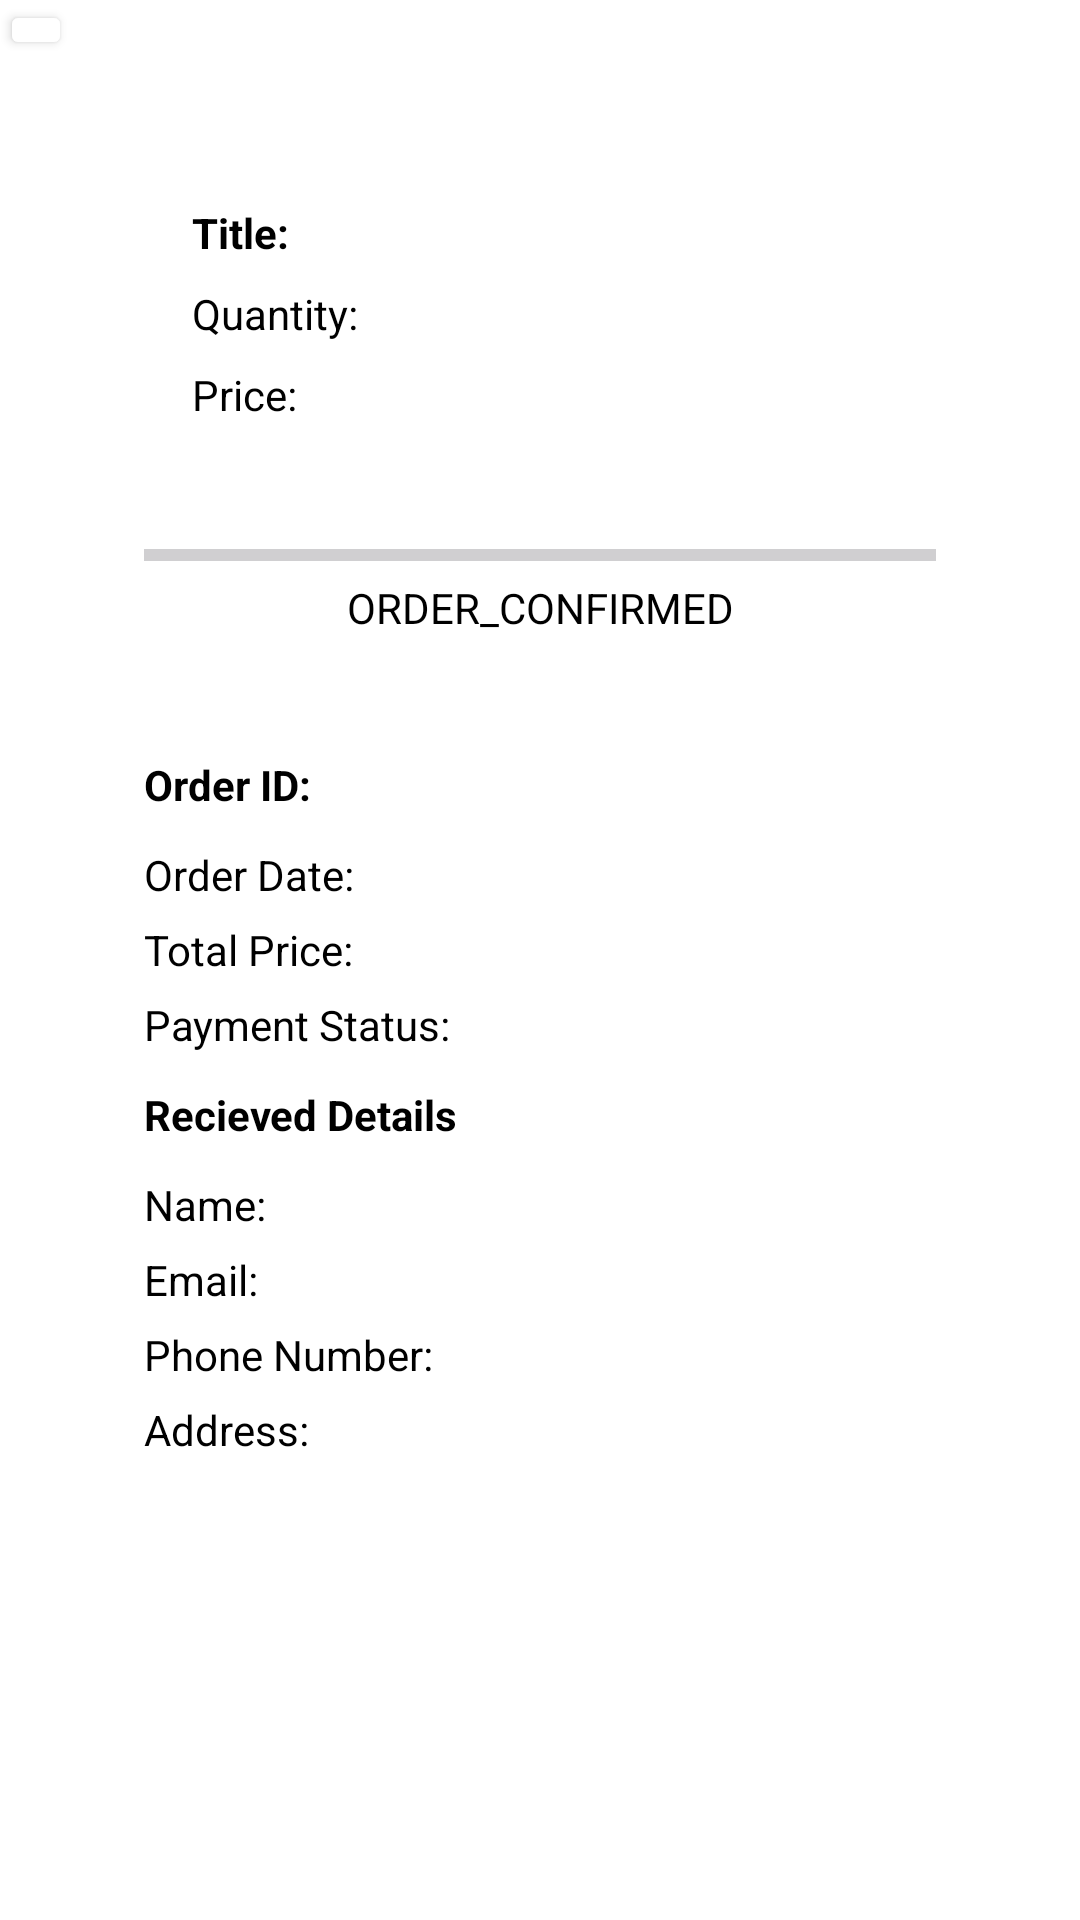

The Android layout XML behind this screen, and the referenced resources:
<!-- AndroidManifest.xml: application theme Theme.BooksForMeCustomer -->
<!-- res/layout/activity_order_details.xml -->
<?xml version="1.0" encoding="utf-8"?>
<androidx.constraintlayout.widget.ConstraintLayout xmlns:android="http://schemas.android.com/apk/res/android"
    xmlns:app="http://schemas.android.com/apk/res-auto"
    xmlns:tools="http://schemas.android.com/tools"
    android:id="@+id/main"
    android:layout_width="match_parent"
    android:layout_height="match_parent"
    tools:context=".activity.OrderDetailsActivity">

    <ImageButton
        android:id="@+id/activity_order_details_back_button"
        android:layout_width="wrap_content"
        android:layout_height="wrap_content"
        android:backgroundTint="@color/white"
        android:elevation="2dp"
        android:src="@drawable/arrow_back_24px"
        app:layout_constraintStart_toStartOf="parent"
        app:layout_constraintTop_toTopOf="parent" />

    <ScrollView
        android:layout_width="match_parent"
        android:layout_height="match_parent"
        android:padding="16dp">

        <LinearLayout
            android:layout_width="match_parent"
            android:layout_height="match_parent"
            android:orientation="vertical"
            android:padding="16dp">

            <include
                android:id="@+id/order_details_order_item"
                layout="@layout/order_details_order_item"
                android:layout_width="wrap_content"
                android:layout_height="wrap_content"
                android:layout_marginTop="16dp" />

            <include
                android:id="@+id/status_timeline"
                layout="@layout/status_timeline" />

            <include
                android:id="@+id/order_summary"
                layout="@layout/order_summary" />

        </LinearLayout>
    </ScrollView>


</androidx.constraintlayout.widget.ConstraintLayout>
<!-- res/layout/order_details_order_item.xml (included above) -->
<?xml version="1.0" encoding="utf-8"?>
<LinearLayout xmlns:android="http://schemas.android.com/apk/res/android"
    android:layout_width="match_parent"
    android:layout_height="wrap_content"
    android:orientation="horizontal"
    android:padding="16dp">

    <ImageView
        android:id="@+id/image_view"
        android:layout_width="wrap_content"
        android:layout_height="wrap_content"
        android:src="@drawable/ic_launcher_background" />

    <LinearLayout
        android:layout_width="0dp"
        android:layout_height="wrap_content"
        android:layout_weight="1"
        android:orientation="vertical"
        android:paddingLeft="16dp">

        <TextView
            android:id="@+id/title"
            android:layout_width="wrap_content"
            android:layout_height="wrap_content"
            android:layout_marginVertical="4dp"
            android:text="Title: "
            android:textStyle="bold" />

        <TextView
            android:id="@+id/quantity"
            android:layout_width="wrap_content"
            android:layout_height="wrap_content"
            android:layout_marginVertical="4dp"
            android:text="Quantity: " />

        <TextView
            android:id="@+id/price"
            android:layout_width="wrap_content"
            android:layout_height="wrap_content"
            android:layout_marginVertical="4dp"
            android:text="Price: " />
    </LinearLayout>
</LinearLayout>
<!-- res/layout/status_timeline.xml (included above) -->
<?xml version="1.0" encoding="utf-8"?>
<LinearLayout xmlns:android="http://schemas.android.com/apk/res/android"
    android:layout_width="match_parent"
    android:layout_height="wrap_content"
    android:orientation="vertical"
    android:padding="16dp">

    <ProgressBar
        android:id="@+id/progress_bar"
        style="?android:attr/progressBarStyleHorizontal"
        android:layout_width="match_parent"
        android:layout_height="wrap_content"
        android:max="100"
        android:progress="0" />

    <LinearLayout
        android:layout_width="match_parent"
        android:layout_height="wrap_content"
        android:orientation="horizontal">

        <TextView
            android:id="@+id/order_confirmed"
            android:layout_width="wrap_content"
            android:layout_height="wrap_content"
            android:layout_weight="1"
            android:text="ORDER_CONFIRMED"
            android:gravity="center" />

        <TextView
            android:id="@+id/payment_pending"
            android:layout_width="0dp"
            android:layout_height="wrap_content"
            android:layout_weight="1"
            android:gravity="center"
            android:text="PAYMENT_PENDING"
            android:visibility="gone" />

        <TextView
            android:id="@+id/processing"
            android:layout_width="0dp"
            android:layout_height="wrap_content"
            android:layout_weight="1"
            android:gravity="center"
            android:text="PROCESSING"
            android:visibility="gone" />

        <TextView
            android:id="@+id/shipped"
            android:layout_width="0dp"
            android:layout_height="wrap_content"
            android:layout_weight="1"
            android:gravity="center"
            android:text="SHIPPED"
            android:visibility="gone" />

        <TextView
            android:id="@+id/delivered"
            android:layout_width="0dp"
            android:layout_height="wrap_content"
            android:layout_weight="1"
            android:gravity="center"
            android:text="DELIVERED"
            android:visibility="gone" />

        <TextView
            android:id="@+id/order_completed"
            android:layout_width="0dp"
            android:layout_height="wrap_content"
            android:layout_weight="1"
            android:text="ORDER_COMPLETED"
            android:gravity="center"
            android:visibility="gone" />
    </LinearLayout>
</LinearLayout>
<!-- res/layout/order_summary.xml (included above) -->
<?xml version="1.0" encoding="utf-8"?>
<LinearLayout xmlns:android="http://schemas.android.com/apk/res/android"
    android:layout_width="match_parent"
    android:layout_height="wrap_content"
    android:orientation="vertical"
    android:padding="16dp">

    <TextView
        android:id="@+id/order_id"
        android:layout_width="wrap_content"
        android:layout_height="wrap_content"
        android:layout_marginVertical="8dp"
        android:text="Order ID: "
        android:textStyle="bold" />

    <TextView
        android:id="@+id/order_date"
        android:layout_width="wrap_content"
        android:layout_height="wrap_content"
        android:layout_marginVertical="3dp"
        android:text="Order Date: " />

    <TextView
        android:id="@+id/total_price"
        android:layout_width="wrap_content"
        android:layout_height="wrap_content"
        android:layout_marginVertical="3dp"
        android:text="Total Price: " />

    <TextView
        android:id="@+id/payment_status"
        android:layout_width="wrap_content"
        android:layout_height="wrap_content"
        android:layout_marginVertical="3dp"
        android:text="Payment Status: " />

    <TextView
        android:id="@+id/recieved_details"
        android:layout_width="match_parent"
        android:layout_height="wrap_content"
        android:layout_marginVertical="8dp"
        android:text="Recieved Details"
        android:textStyle="bold" />

    <TextView
        android:id="@+id/recieverName"
        android:layout_width="match_parent"
        android:layout_height="wrap_content"
        android:layout_marginVertical="3dp"
        android:text="Name:" />

    <TextView
        android:id="@+id/recieverEmail"
        android:layout_width="match_parent"
        android:layout_height="wrap_content"
        android:layout_marginVertical="3dp"
        android:text="Email:" />

    <TextView
        android:id="@+id/recieverPhoneNumber"
        android:layout_width="match_parent"
        android:layout_height="wrap_content"
        android:layout_marginVertical="3dp"
        android:text="Phone Number:" />

    <TextView
        android:id="@+id/recieverAddress"
        android:layout_width="match_parent"
        android:layout_height="wrap_content"
        android:layout_marginVertical="3dp"
        android:text="Address:" />
</LinearLayout>
<!-- resources referenced by this layout -->
<resources>
  <color name="white">#FFFFFFFF</color>
  <style name="Theme.BooksForMeCustomer" parent="Theme.Material3.Light.NoActionBar">
          <item name="colorPrimary">@color/primaryColor</item>
          <item name="colorAccent">@color/secondaryColor</item>
          <item name="android:textColor">@color/textColor</item>
          <item name="android:background">@color/background</item>
          <item name="android:windowBackground">@color/background</item>
      </style>
  <color name="primaryColor">#6200EE</color>
  <color name="secondaryColor">#BDBDBD</color>
  <color name="textColor">#000000</color>
  <color name="background">#FFFFFF</color>
</resources>
